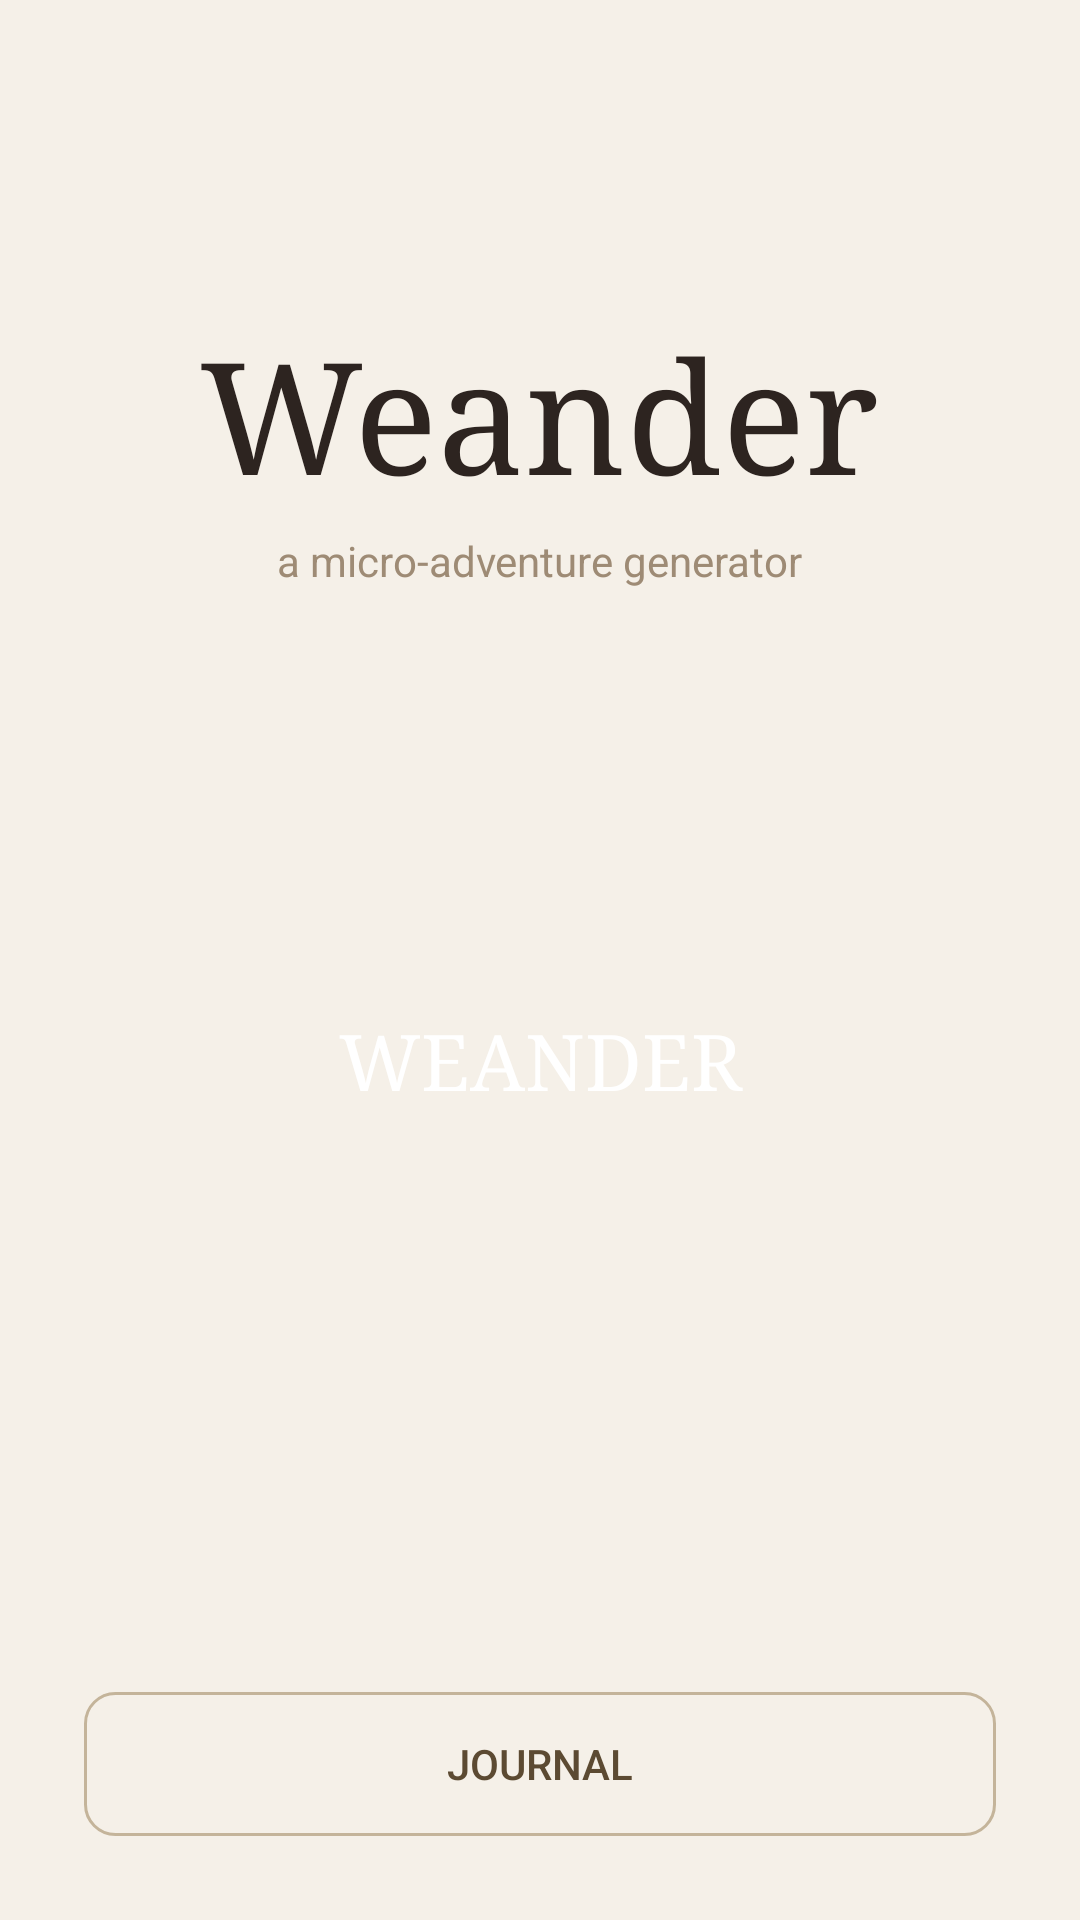

Produce the Android XML layout that renders to this screen, including the resource entries it uses.
<!-- AndroidManifest.xml: application theme AppTheme -->
<!-- res/layout/activity_home.xml -->
<?xml version="1.0" encoding="utf-8"?>
<LinearLayout xmlns:android="http://schemas.android.com/apk/res/android"
    android:layout_width="match_parent"
    android:layout_height="match_parent"
    android:orientation="vertical"
    android:background="@color/background"
    android:padding="28dp">

    
    <LinearLayout
        android:layout_width="match_parent"
        android:layout_height="0dp"
        android:layout_weight="1"
        android:orientation="vertical"
        android:gravity="center">

        <TextView
            android:layout_width="wrap_content"
            android:layout_height="wrap_content"
            android:text="Weander"
            android:textSize="52sp"
            android:fontFamily="serif"
            android:textColor="@color/text_primary"
            android:layout_marginBottom="6dp" />

        <TextView
            android:layout_width="wrap_content"
            android:layout_height="wrap_content"
            android:text="a micro-adventure generator"
            android:textSize="14sp"
            android:textColor="@color/text_secondary"
            android:layout_marginBottom="52dp" />

        
        <Button
            android:id="@+id/btn_weander"
            android:layout_width="210dp"
            android:layout_height="210dp"
            android:layout_gravity="center_horizontal"
            android:text="Weander"
            android:textSize="26sp"
            android:fontFamily="serif"
            android:textColor="@color/on_primary"
            android:background="@drawable/bg_weander_btn"
            android:stateListAnimator="@null"
            android:elevation="4dp" />

    </LinearLayout>

    
    <TextView
        android:id="@+id/text_stats"
        android:layout_width="wrap_content"
        android:layout_height="wrap_content"
        android:layout_gravity="center_horizontal"
        android:textColor="@color/text_secondary"
        android:textSize="13sp"
        android:layout_marginBottom="12dp" />

    <Button
        android:id="@+id/btn_journal"
        android:layout_width="match_parent"
        android:layout_height="wrap_content"
        android:text="Journal"
        android:textColor="@color/primary"
        android:background="@drawable/bg_btn_secondary"
        android:stateListAnimator="@null"
        android:padding="12dp" />

</LinearLayout>
<!-- resources referenced by this layout -->
<resources>
  <color name="background">#F5F0E8</color>
  <color name="on_primary">#FFFFFF</color>
  <color name="primary">#5C4A32</color>
  <color name="text_primary">#2D2420</color>
  <color name="text_secondary">#9E8B75</color>
  <!-- drawable bg_btn_secondary (drawable) -->
  <?xml version="1.0" encoding="utf-8"?>
  <shape xmlns:android="http://schemas.android.com/apk/res/android"
      android:shape="rectangle">
      <solid android:color="@android:color/transparent" />
      <stroke android:width="1dp" android:color="@color/btn_secondary_stroke" />
      <corners android:radius="10dp" />
  </shape>
  <style name="AppTheme" parent="android:Theme.Material.Light.NoActionBar">
          <item name="android:colorPrimary">@color/primary</item>
          <item name="android:colorAccent">@color/accent</item>
          <item name="android:windowBackground">@color/background</item>
          <item name="android:statusBarColor">@color/background</item>
          <item name="android:navigationBarColor">@color/background</item>
      </style>
  <color name="btn_secondary_stroke">#C4B49A</color>
  <color name="accent">#8B6D47</color>
</resources>
